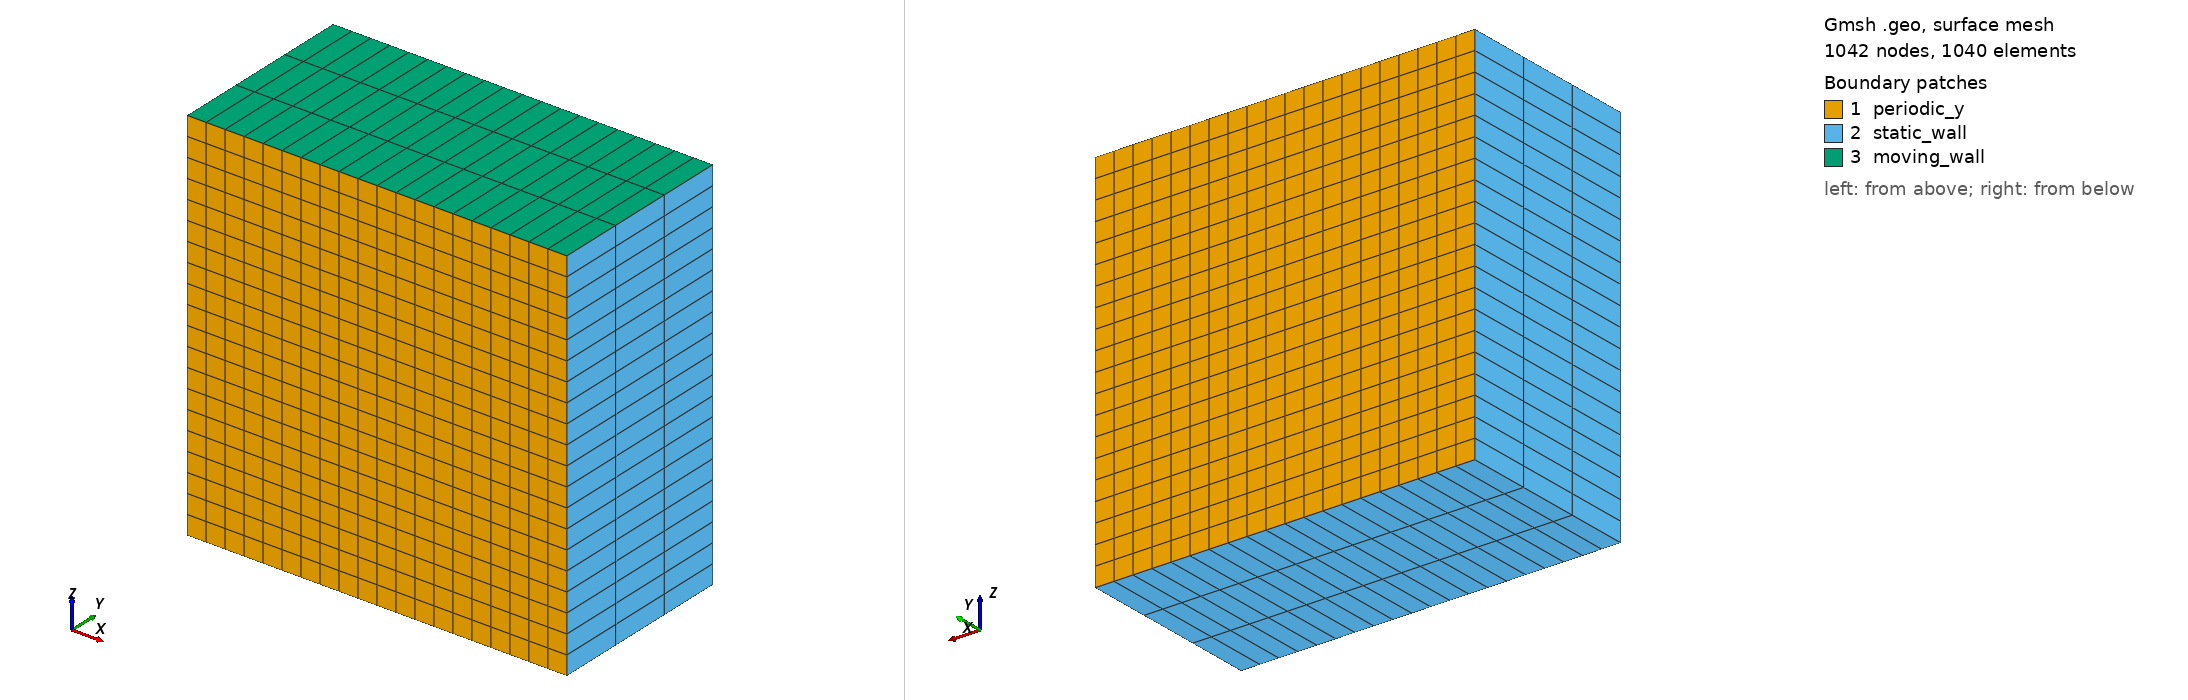

Gmsh geometry script, surface-meshed: 1042 nodes, 1040 surface elements. Boundary patches (legend numbers): 1 periodic_y, 2 static_wall, 3 moving_wall. Left view from above one corner, right view from below the opposite corner. Legend entries are the model's physical surfaces. The drawing asked Gmsh for element sizes between 1% and 20% of the model's largest extent; the script's own settings can give other sizes.

=== lid_driven_cavity.geo (drawn) ===
A  =  1.0;  // length and height of the cavity
B  =  0.5;  // width of the cavity
NA = 20;    // resolution in length and height
NB =  3;    // resolution in width (periodic direction)

// Define points
Point(1) = {0, 0, 0};  Point(2) = {A, 0, 0};
Point(3) = {A, 0, A};  Point(4) = {0, 0, A};

// Define lines
Line(1) = {1, 2};  Line(2) = {2, 3};
Line(3) = {3, 4};  Line(4) = {4, 1};

// Define front surface
Curve Loop(1) = {1, 2, 3, 4};  Plane Surface(1) = {1};

// Set lines to transfinite
// (+1 is because GMSH expects number of points here)
Transfinite Curve {1, 2, 3, 4} = NA+1  Using Bump  1.0;

// Set surface to be transfinite and quadrilateral
Transfinite Surface {1} = {1, 2, 3, 4};  Recombine Surface {1};

// Expand in spanwise direction
Extrude {0, B, 0} {Surface{1}; Layers {NB}; Recombine;}

// Define boundary conditions
Physical Surface("moving_wall", 27) = {21};
Physical Surface("static_wall", 28) = {25, 13, 17};
Physical Surface("periodic_y", 29) = {1, 26};

// Define volume condition
Physical Volume("fluid", 30) = {1};
